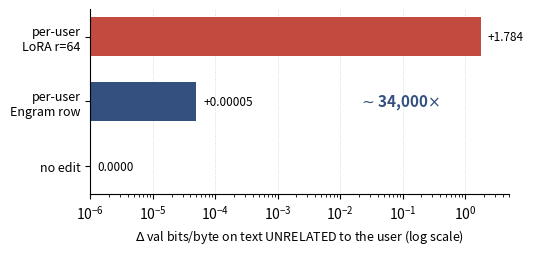

Here is the Python script that generated this plot: (Note: this script raises an exception after producing the figure.)
"""Generate all new table->figure conversions for the reorganized paper.
Values transcribed from the result tables in main.tex (and results/*.json).
Consistent palette: slate blue = our method, muted red = baseline/LoRA/retrieval.
"""
import matplotlib
matplotlib.use("Agg")
import matplotlib.pyplot as plt
import numpy as np

BLUE = "#34507F"    # ours (Engram / layered)
RED = "#C24A3F"     # LoRA / retrieval baseline
GRAY = "#8A8F9A"
GREEN = "#3E7C5A"
ORANGE = "#D98A3D"


def clean(ax):
    for s in ("top", "right"):
        ax.spines[s].set_visible(False)
    ax.grid(axis="y", ls=":", lw=0.6, alpha=0.6)
    ax.set_axisbelow(True)


def save(fig, name):
    fig.savefig(f"figs/{name}", bbox_inches="tight")
    plt.close(fig)
    print("wrote figs/" + name)


# ---------------------------------------------------------------- A. contamination gap
def fig_contamination():
    fig, ax = plt.subplots(figsize=(5.4, 2.4))
    labels = ["no edit", "per-user\nEngram row", "per-user\nLoRA r=64"]
    vals = [1e-6, 0.00005, 1.784]  # tiny floor for log display of "no edit"
    colors = [GRAY, BLUE, RED]
    y = np.arange(len(labels))
    ax.barh(y, vals, color=colors, height=0.6)
    ax.set_yticks(y)
    ax.set_yticklabels(labels, fontsize=9)
    ax.set_xscale("log")
    ax.set_xlabel(r"$\Delta$ val bits/byte on text UNRELATED to the user (log scale)", fontsize=9)
    ax.set_xlim(1e-6, 5)
    for yi, v in zip(y, vals):
        txt = "0.0000" if v < 1e-5 else f"+{v:.5f}".rstrip("0").rstrip(".") if v < 1 else f"+{v:.3f}"
        ax.text(min(v, 3) * 1.3, yi, txt, va="center", fontsize=8.5)
    ax.annotate(r"$\sim$34,000$\times$", xy=(0.00005, 1), xytext=(0.02, 1.0),
                fontsize=11, fontweight="bold", color=BLUE, va="center")
    clean(ax)
    ax.grid(axis="x", ls=":", lw=0.6, alpha=0.6)
    ax.grid(axis="y", visible=False)
    save(fig, "fig_contamination.pdf")


# ---------------------------------------------------------------- B. cross-base LoRA
def fig_crossbase():
    fig, ax = plt.subplots(figsize=(6.4, 2.7))
    bases = ["Mini-Engram-d20\n(base LM)", "Qwen2.5-3B", "Qwen2.5-7B",
             "Llama-3.1-8B", "Mistral-7B"]
    delta = [-0.133, 0.088, 0.132, 0.188, 0.217]
    worse = [85, 20, 5, 0, 0]
    x = np.arange(len(bases))
    colors = [RED if d < 0 else BLUE for d in delta]
    bars = ax.bar(x, delta, color=colors, width=0.6)
    ax.axhline(0, color="k", lw=0.8)
    ax.set_xticks(x)
    ax.set_xticklabels(bases, fontsize=7.6)
    ax.set_ylabel(r"mean $\Delta$ indirect recall" + "\n(adapter $-$ base)", fontsize=9)
    for xi, d, w in zip(x, delta, worse):
        ax.text(xi, d + (0.012 if d >= 0 else -0.012), f"{w}% worse",
                ha="center", va="bottom" if d >= 0 else "top", fontsize=7.5)
    ax.set_ylim(-0.22, 0.28)
    clean(ax)
    save(fig, "fig_crossbase.pdf")


# ---------------------------------------------------------------- D. memory systems
def fig_memsystems():
    # Split into two standalone panels; the "retrieval wins" / "Engram wins"
    # messaging now lives in the LaTeX subfigure captions, not inside the figure.
    panels = [
        ("fig_memsystems_a.pdf", "Trigger-exact query",
         ["RAG top-1", "MEM0", "MEMMACH", "Engram\nJ-OPT"], [99.0, 94.0, 93.0, 68.0]),
        ("fig_memsystems_b.pdf", "Paraphrased query",
         ["RAG top-3", "MEM0", "MEMMACH", "Engram\nmulti-trig."], [65.6, 62.5, 75.0, 96.9]),
    ]
    for name, title, labels, vals in panels:
        fig, ax = plt.subplots(figsize=(4.3, 2.9))
        colors = [RED, RED, RED, BLUE]
        ax.bar(labels, vals, color=colors, width=0.62)
        ax.set_ylabel("top-1 recall (%)", fontsize=9)
        clean(ax)
        ax.set_ylim(0, 109)
        for i, v in enumerate(vals):
            # Match caption precision: integers stay integer, fractional values
            # keep one decimal (e.g. 96.9, 65.6) so bar labels equal the caption.
            vlabel = f"{v:.1f}".rstrip("0").rstrip(".")
            ax.text(i, v + 1.5, vlabel, ha="center", fontsize=8)
        ax.tick_params(axis="x", labelsize=8)
        save(fig, name)


# ---------------------------------------------------------------- E. LOCOMO judge / multitoken
def fig_locomo_judge():
    fig, ax = plt.subplots(figsize=(6.2, 2.8))
    scales = ["d8\n178M", "d12 v2\n339M", "d12@1280\n625M", "d20@1536\n1.22B"]
    best_retr = [0.081, 0.128, 0.125, 0.174]   # matched multi-token pipeline
    jopt_multi = [0.060, 0.105, 0.159, 0.225]
    x = np.arange(len(scales))
    w = 0.38
    ax.bar(x - w/2, best_retr, w, label="best retrieval", color=RED)
    ax.bar(x + w/2, jopt_multi, w, label="Engram J-OPT (multi-token)", color=BLUE)
    ax.set_xticks(x); ax.set_xticklabels(scales, fontsize=8)
    ax.set_ylabel("LOCOMO LLM-judge accuracy", fontsize=9)
    ax.legend(frameon=False, fontsize=8.5, loc="upper left")
    clean(ax)
    save(fig, "fig_locomo_judge.pdf")


# ---------------------------------------------------------------- J. multi-hop overlap split
def fig_multihop():
    fig, ax = plt.subplots(figsize=(5.0, 2.7))
    labels = ["surface-overlap\n(query suffix = Fact-2 trigger)",
              "no-overlap\n(true chaining)"]
    top1 = [90.6, 12.9]
    err = [[90.6 - 75.8, 12.9 - 5.1], [96.8 - 90.6, 28.9 - 12.9]]
    x = np.arange(len(labels))
    colors = [BLUE, RED]
    ax.bar(x, top1, color=colors, width=0.55, yerr=err, capsize=4,
           error_kw=dict(lw=1, ecolor=GRAY))
    ax.set_xticks(x); ax.set_xticklabels(labels, fontsize=8.5)
    ax.set_ylabel("multi-hop top-1 (%)", fontsize=9)
    ax.set_ylim(0, 105)
    for xi, v in zip(x, top1):
        ax.text(xi, v + 4, f"{v:.1f}%", ha="center", fontsize=9, fontweight="bold")
    clean(ax)
    save(fig, "fig_multihop.pdf")


# ---------------------------------------------------------------- M. layered conditions A-F
def fig_layered_conditions():
    fig, (a1, a2) = plt.subplots(1, 2, figsize=(9.8, 3.4))
    # Stacked, single-word-per-line tick labels avoid the horizontal collisions
    # of the old "A: per-user LoRA" labels; the framing text moves to the caption.
    conds = ["A\nbase", "B\nper-user\nLoRA", "C\nper-user\nEngram",
             "D\nLoRA+\nEngram", "E\nshared\nLoRA", "F\nEngram+\nshared LoRA"]
    direct = [29, 99, 100, 100, 54, 100]
    indirect_any = [19, 6, 23, 8, 44, 44]
    dbpb = [0.000, 1.784, 0.00005, 1.819, 0.386, 0.386]
    x = np.arange(len(conds))
    w = 0.4
    a1.bar(x - w/2, direct, w, label="direct top-1", color=GRAY)
    a1.bar(x + w/2, indirect_any, w, label="indirect_any", color=BLUE)
    a1.set_xticks(x); a1.set_xticklabels(conds, fontsize=7.6)
    a1.set_ylabel("recall (%)", fontsize=9)
    a1.set_ylim(0, 116)
    # Legend sits above the axes so it never overlaps the tall direct-recall bars.
    a1.legend(frameon=False, fontsize=8.5, ncol=2, loc="lower center",
              bbox_to_anchor=(0.5, 1.0))
    clean(a1)
    # contamination
    colors = [RED if d > 0.5 else BLUE for d in dbpb]
    a2.bar(x, dbpb, color=colors, width=0.6)
    a2.set_xticks(x); a2.set_xticklabels(conds, fontsize=7.6)
    a2.set_ylabel(r"$\Delta$bpb on unrelated text", fontsize=9)
    a2.set_ylim(0, 2.05)
    clean(a2)
    fig.tight_layout()
    save(fig, "fig_layered_conditions.pdf")


# ---------------------------------------------------------------- N. shared-LoRA rank
def fig_shared_rank():
    fig, ax = plt.subplots(figsize=(4.6, 2.6))
    ranks = ["r=4", "r=16", "r=64"]
    indirect = [28, 44, 35]
    dbpb = [0.302, 0.386, 1.027]
    x = np.arange(len(ranks))
    ax.bar(x, indirect, color=[BLUE if r == "r=16" else GRAY for r in ranks], width=0.5)
    ax.set_xticks(x); ax.set_xticklabels(ranks, fontsize=9)
    ax.set_ylabel("indirect_any (%)", fontsize=9, color=BLUE)
    for xi, v in zip(x, indirect):
        ax.text(xi, v + 1, f"{v}%", ha="center", fontsize=8.5)
    ax2 = ax.twinx()
    ax2.plot(x, dbpb, "o-", color=RED, lw=1.5, ms=5)
    ax2.set_ylabel(r"$\Delta$bpb", fontsize=9, color=RED)
    ax2.tick_params(axis="y", labelcolor=RED)
    ax.set_ylim(0, 52)
    clean(ax)
    save(fig, "fig_shared_rank.pdf")


# ---------------------------------------------------------------- O. cross-schema F vs B
def fig_crossschema():
    fig, ax = plt.subplots(figsize=(5.2, 2.7))
    groups = ["within-schema", "cross-schema\n(personal→medical)"]
    F = [44, 31]
    B = [6, 4]
    x = np.arange(len(groups)); w = 0.36
    ax.bar(x - w/2, F, w, label="F (layered)", color=BLUE)
    ax.bar(x + w/2, B, w, label="B (per-user LoRA)", color=RED)
    ax.set_xticks(x); ax.set_xticklabels(groups, fontsize=8.5)
    ax.set_ylabel("indirect_any (%)", fontsize=9)
    ax.legend(frameon=False, fontsize=8.5)
    for xi, v in zip(x - w/2, F):
        ax.text(xi, v + 1, f"{v}%", ha="center", fontsize=8.5)
    for xi, v in zip(x + w/2, B):
        ax.text(xi, v + 1, f"{v}%", ha="center", fontsize=8.5)
    ax.set_ylim(0, 52)
    clean(ax)
    save(fig, "fig_crossschema.pdf")


# ---------------------------------------------------------------- L. serving
def fig_serving_scale():
    fig, ax = plt.subplots(figsize=(5.4, 2.7))
    cfg = ["d8\n20u/30f", "d12 v1\n30u/50f", "d12@1280\n30u/50f", "d12@1280\n100u/100f"]
    thr = [42.8, 47.9, 232, 226]
    x = np.arange(len(cfg))
    ax.bar(x, thr, color=[GRAY, GRAY, BLUE, BLUE], width=0.6)
    ax.set_xticks(x); ax.set_xticklabels(cfg, fontsize=8)
    ax.set_ylabel("throughput (req/s)", fontsize=9)
    for xi, v in zip(x, thr):
        ax.text(xi, v + 4, f"{v:g}", ha="center", fontsize=8.5)
    ax.set_ylim(0, 260)
    clean(ax)
    save(fig, "fig_serving_scale.pdf")


# ---------------------------------------------------------------- Q. MF finetune
def fig_mf_finetune():
    fig, ax = plt.subplots(figsize=(5.2, 2.7))
    n = [100, 300, 500, 1000]
    base = [65, 46, 39, 28]
    mf = [61, 48, 42, 32]
    x = np.arange(len(n)); w = 0.38
    ax.bar(x - w/2, base, w, label="baseline", color=GRAY)
    ax.bar(x + w/2, mf, w, label="MF-finetune", color=BLUE)
    ax.set_xticks(x); ax.set_xticklabels([str(v) for v in n], fontsize=8.5)
    ax.set_xlabel("facts/user", fontsize=9)
    ax.set_ylabel("Joint-OPT top-1 (%)\n(fixed inference budget)", fontsize=8.5)
    ax.legend(frameon=False, fontsize=8.5)
    ax.set_ylim(0, 75)
    clean(ax)
    save(fig, "fig_mf_finetune.pdf")


if __name__ == "__main__":
    fig_contamination()
    fig_crossbase()
    fig_memsystems()
    fig_locomo_judge()
    fig_multihop()
    fig_layered_conditions()
    fig_shared_rank()
    fig_crossschema()
    fig_serving_scale()
    fig_mf_finetune()
    print("all figures generated")
